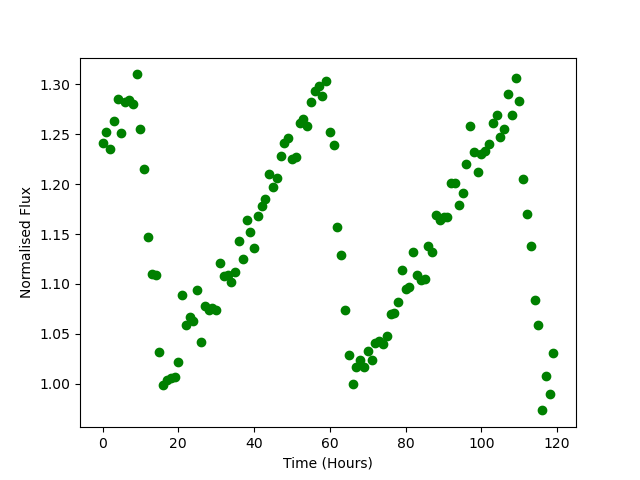

Source data for this figure (header and first rows):
Time, Flux
0.0, 1.241
1.0, 1.252
2.0, 1.235
3.0, 1.263
4.0, 1.285
5.0, 1.251
6.0, 1.282
7.0, 1.284
8.0, 1.28
9.0, 1.31
10.0, 1.255
11.0, 1.215
12.0, 1.147
13.0, 1.11
14.0, 1.109
15.0, 1.032
16.0, 0.9986
17.0, 1.004
18.0, 1.006
19.0, 1.007
20.0, 1.022
21.0, 1.089
22.0, 1.058
23.0, 1.067
24.0, 1.063
25.0, 1.094
26.0, 1.042
27.0, 1.078
28.0, 1.074
29.0, 1.076
30.0, 1.074
31.0, 1.121
32.0, 1.108
33.0, 1.109
34.0, 1.102
35.0, 1.112
36.0, 1.143
37.0, 1.125
38.0, 1.164
39.0, 1.152
40.0, 1.136
41.0, 1.168
42.0, 1.178
43.0, 1.185
44.0, 1.21
45.0, 1.197
46.0, 1.206
47.0, 1.228
48.0, 1.241
49.0, 1.246
50.0, 1.225
51.0, 1.227
52.0, 1.261
53.0, 1.265
54.0, 1.258
55.0, 1.282
56.0, 1.293
57.0, 1.298
58.0, 1.289
59.0, 1.303
... 60 more rows
